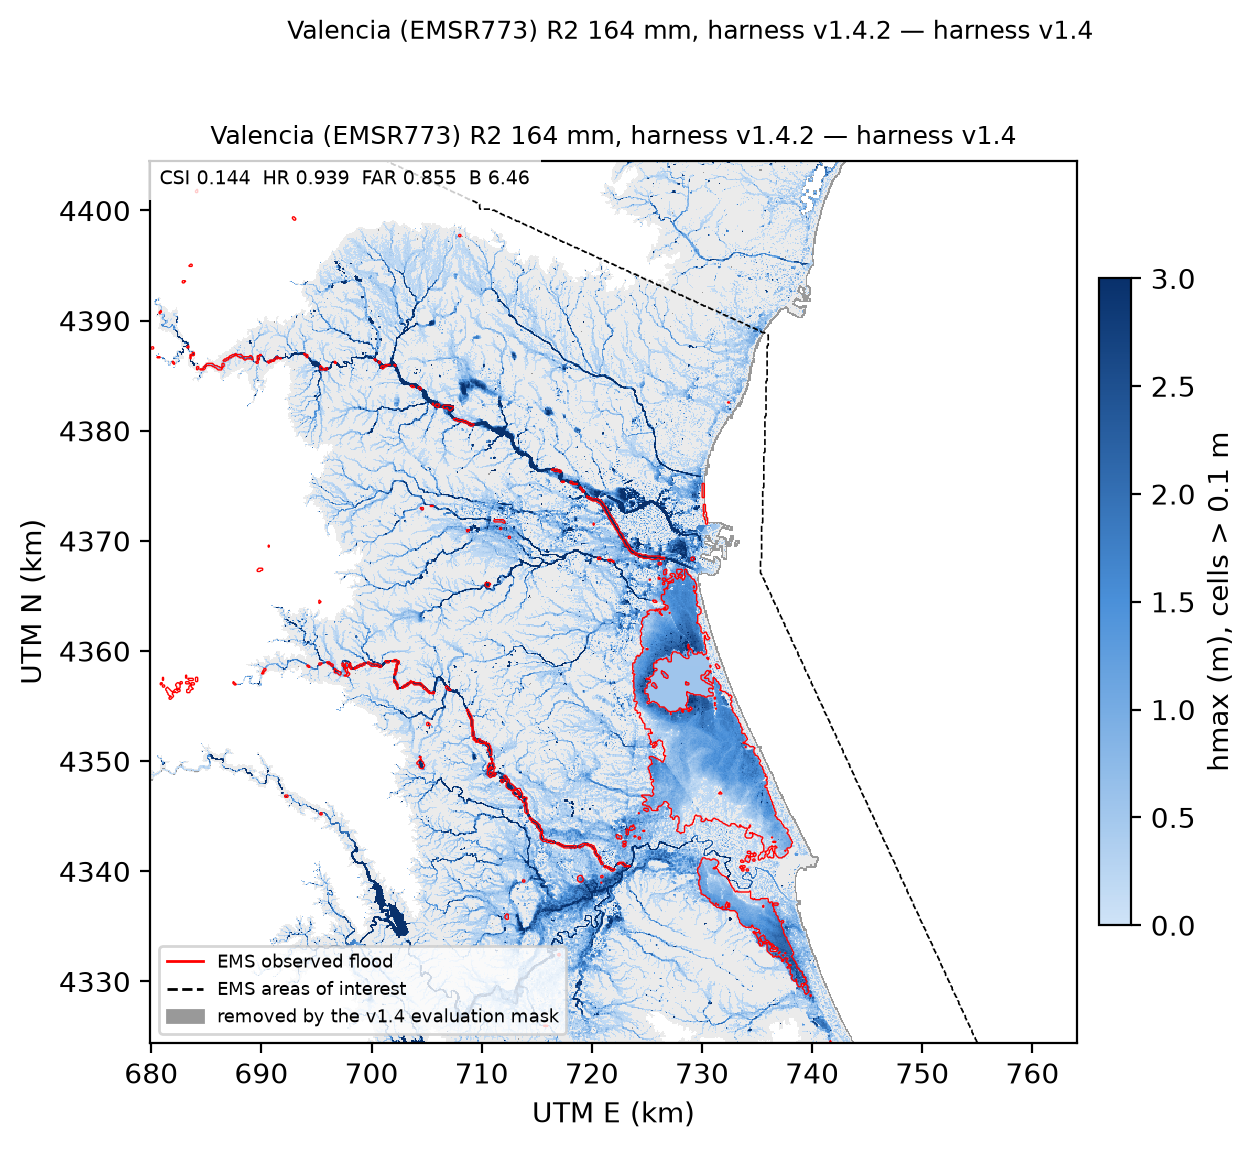

Values plotted in this chart, from the file beside it:
aoi_file, universe_km2, obs_km2, model_km2, tp_km2, fp_km2, fn_km2, csi, hr, far, bias, note
EMSR773_AOI01_DEL_MONIT01_areaOfInterest…, 2710, 195.8, 1265, 183.8, 1081, 12.0, 0.144, 0.9387, 0.8547, 6.459, 
EMSR773_AOI01_DEL_MONIT02_areaOfInterest…, 2710, 195.8, 1265, 183.8, 1081, 12.0, 0.144, 0.9387, 0.8547, 6.459, 
EMSR773_AOI01_DEL_MONIT03_areaOfInterest…, 2710, 195.8, 1265, 183.8, 1081, 12.0, 0.144, 0.9387, 0.8547, 6.459, 
EMSR773_AOI01_DEL_MONIT04_areaOfInterest…, 2710, 195.8, 1265, 183.8, 1081, 12.0, 0.144, 0.9387, 0.8547, 6.459, 
EMSR773_AOI06_DEL_MONIT01_areaOfInterest…, 0.0, 0.0, 0.0, 0.0, 0.0, 0.0, nan, nan, nan, nan, 
EMSR773_AOI14_GRA_MONIT01_areaOfInterest…, 11.48, 0.41, 9.48, 0.4, 9.08, 0.01, 0.04215, 0.9756, 0.9578, 23.12, 
UNION, 2710, 195.8, 1265, 183.8, 1081, 12.0, 0.144, 0.9387, 0.8547, 6.459, 
WHOLE_ACTIVE_DOMAIN, 2981, 200.2, 1354, 48.71, , , , , , , tp_km2 column of this row = peak hmax (m…
